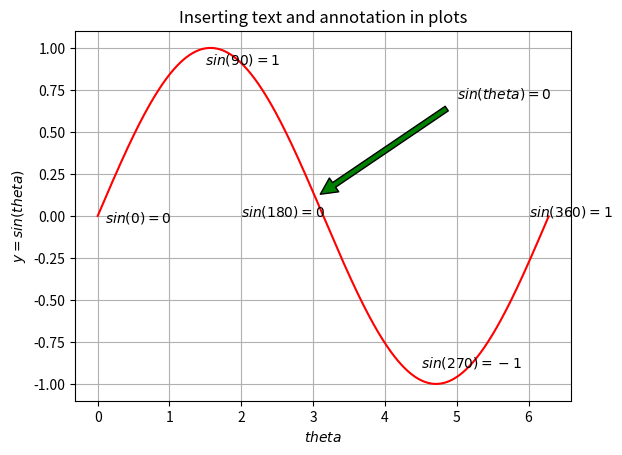

Write Python code to recreate this figure.
# modified from Introduction to Python for Engineers and Scientists

# from __future__ import print_function

import matplotlib.pyplot as plt
import numpy as np


x = np.arange(0, 2*np.pi, .01)
y = np.sin(x)
# plt.figure(figsize=(6, 4))          # to set size this way use before plot
plt.plot(x, y, color='r')
plt.text(0.1, -0.04, '$sin(0) = 0$')
plt.text(1.5, 0.9, '$sin(90) = 1$')
plt.text(2.0, 0, '$sin(180) = 0$')
plt.text(4.5, -0.9, '$sin(270) = -1$')
plt.text(6.0, 0.0, '$sin(360) = 1$')
plt.annotate('$sin(theta)=0$', xy=(3, 0.1), xytext=(5, 0.7),
             arrowprops=dict(facecolor='green', shrink=0.05))
plt.title('Inserting text and annotation in plots')
plt.xlabel('$theta$')
plt.ylabel('$y = sin( theta)$')
plt.grid(True)
# plt.gcf().set_size_inches(6.5, 5)   # gcf: get current figure
plt.show()
